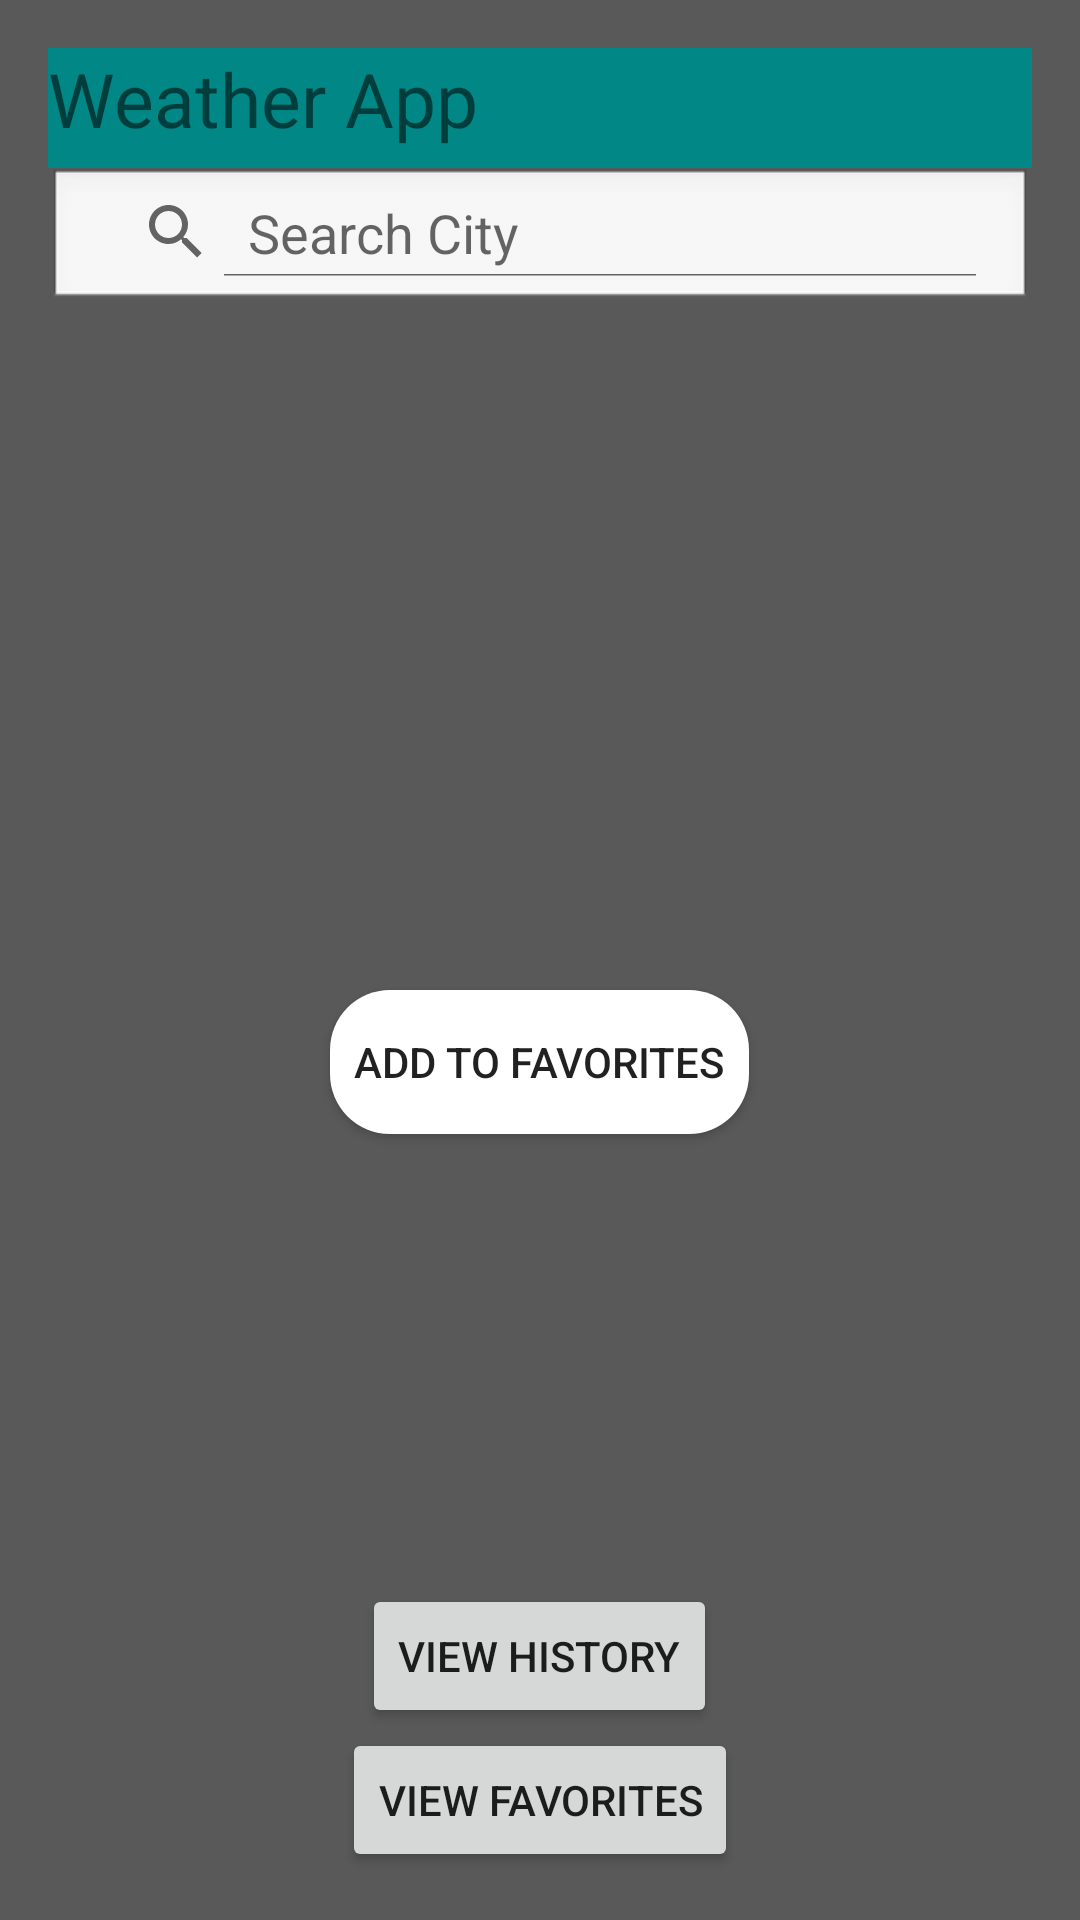

Layout XML and referenced resources for this Android screen:
<!-- AndroidManifest.xml: application theme AppTheme -->
<!-- res/layout/activity_home.xml -->
<?xml version="1.0" encoding="utf-8"?>
<RelativeLayout xmlns:android="http://schemas.android.com/apk/res/android"
    xmlns:app="http://schemas.android.com/apk/res-auto"
    android:layout_width="match_parent"
    android:layout_height="match_parent"
    android:padding="16dp"
    android:gravity="center_horizontal"
    android:background="#595959">

    
    <TextView
        android:layout_width="match_parent"
        android:layout_height="40dp"
        android:id="@+id/mainToolbar"
        android:background="@color/color"
        android:text="Weather App"
        android:textSize="25sp" />

    
    <SearchView
        android:id="@+id/searchCity"
        android:layout_width="match_parent"
        android:layout_height="wrap_content"
        android:layout_below="@+id/mainToolbar"
        android:queryHint="Search City"
        android:layout_marginBottom="16dp"
        android:iconifiedByDefault="false"
        android:textColor="#000"
        android:textColorHint="#888"
        android:background="@android:drawable/edit_text"
        android:elevation="2dp" />

    
    <androidx.viewpager2.widget.ViewPager2
        android:id="@+id/viewPager"
        android:layout_width="match_parent"
        android:layout_height="0dp"
        android:layout_below="@+id/searchCity"
        android:layout_weight="1"
        android:layout_above="@+id/btnAddFavorite"
        android:layout_marginBottom="16dp" />

    
    <Button
        android:id="@+id/btnAddFavorite"
        android:layout_width="wrap_content"
        android:layout_height="wrap_content"
        android:layout_above="@+id/btnViewHistory"
        android:layout_centerHorizontal="true"
        android:layout_marginBottom="150dp"
        android:text="Add to Favorites"
        android:padding="8dp"
        android:background="@drawable/round_button"
        android:contentDescription="Add to Favorites" />

    <Button
        android:id="@+id/btnViewHistory"
        android:layout_width="wrap_content"
        android:layout_height="wrap_content"
        android:layout_above="@+id/btnViewFavorites"
        android:layout_centerHorizontal="true"
        android:text="View History" />

    <Button
        android:id="@+id/btnViewFavorites"
        android:layout_width="wrap_content"
        android:layout_height="wrap_content"
        android:layout_alignParentBottom="true"
        android:layout_centerHorizontal="true"
        android:text="View Favorites" />



</RelativeLayout>
<!-- resources referenced by this layout -->
<resources>
  <color name="color">#FF018786</color>
  <!-- drawable round_button (drawable) -->
  <?xml version="1.0" encoding="utf-8"?>
  <selector xmlns:android="http://schemas.android.com/apk/res/android">
      <item>
          <shape android:shape="rectangle">
              <solid android:color="#FFFFFF"/>
              <corners android:radius="20dp"/>
          </shape>
      </item>
  </selector>
  <style name="AppTheme" parent="Theme.MaterialComponents.Light.NoActionBar">
          <item name="colorPrimary">@color/colorPrimary</item>
          <item name="colorPrimaryDark">@color/colorPrimaryDark</item>
          <item name="colorAccent">@color/colorAccent</item>
      </style>
  <color name="colorPrimary">#3F51B5</color>
  <color name="colorPrimaryDark">#303F9F</color>
  <color name="colorAccent">#FF4081</color>
</resources>
